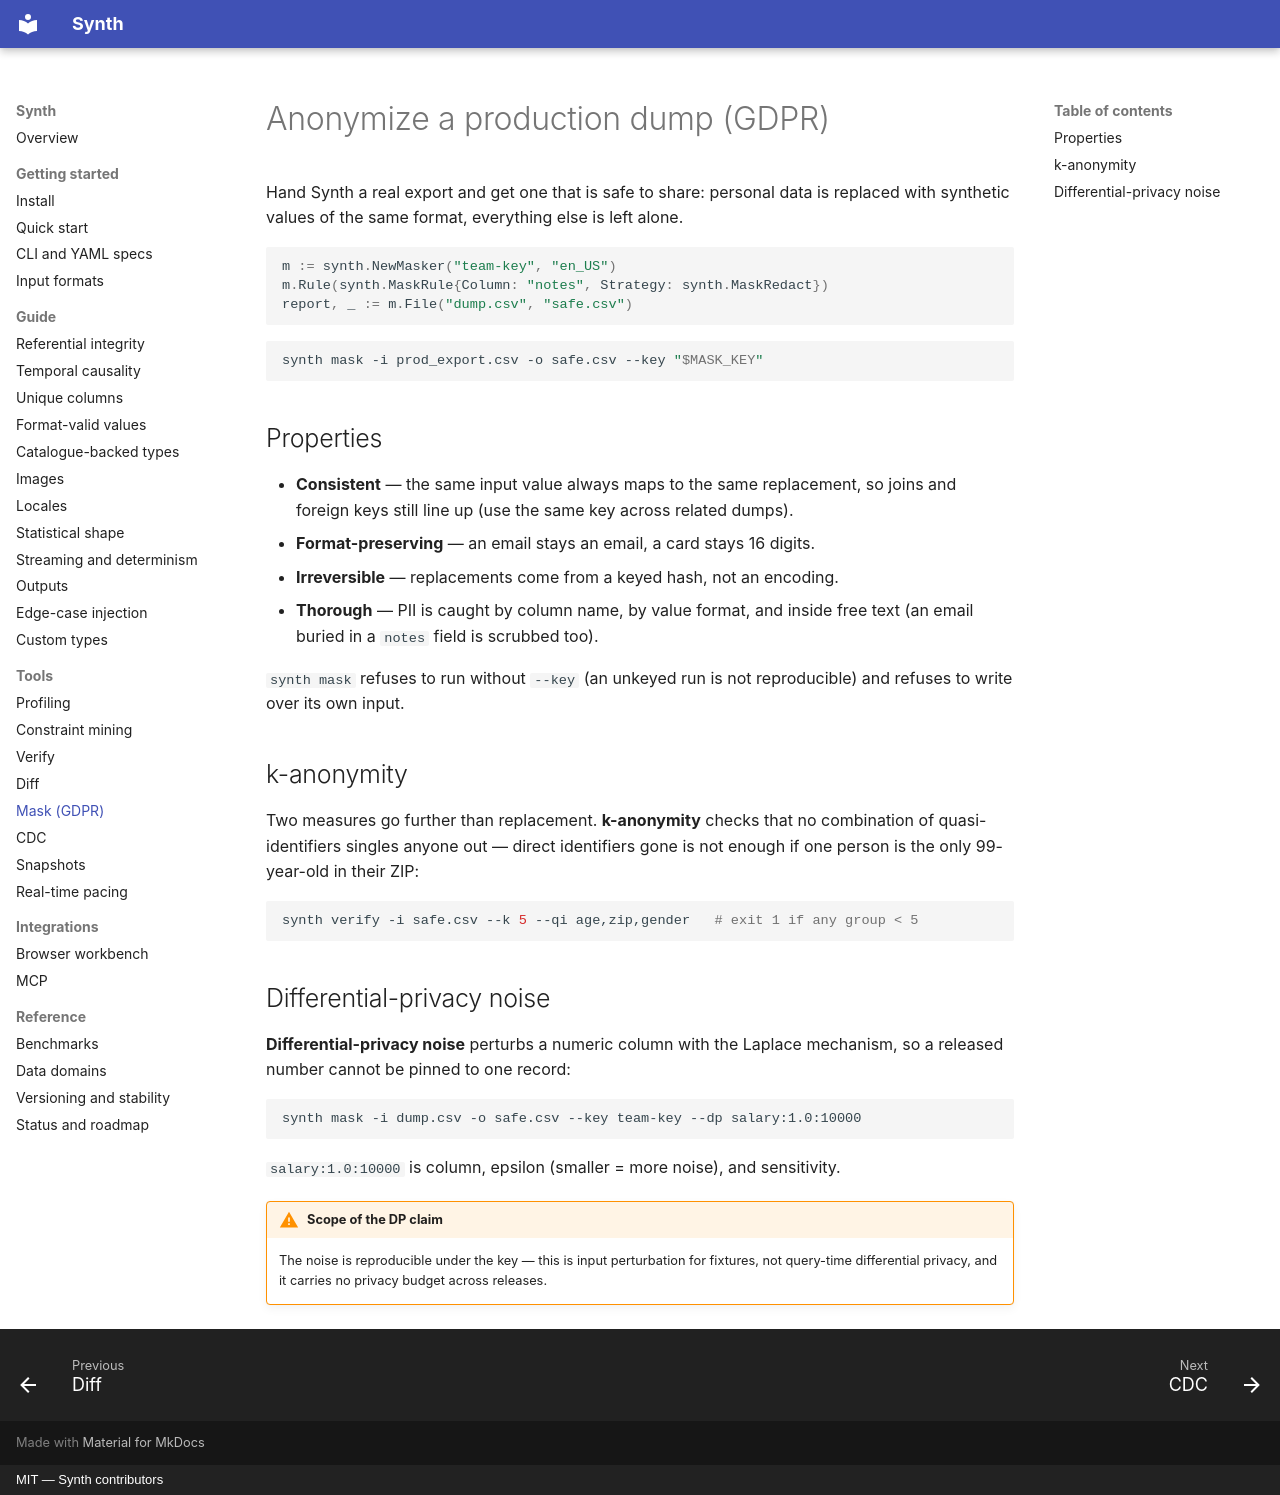

repository: bakhod1r/synth · page: tools/mask/index.html · generator: mkdocs · copyright: MIT — Synth contributors

# Anonymize a production dump (GDPR)

Hand Synth a real export and get one that is safe to share: personal data is
replaced with synthetic values of the same format, everything else is left
alone.

```go
m := synth.NewMasker("team-key", "en_US")
m.Rule(synth.MaskRule{Column: "notes", Strategy: synth.MaskRedact})
report, _ := m.File("dump.csv", "safe.csv")
```

```sh
synth mask -i prod_export.csv -o safe.csv --key "$MASK_KEY"
```

## Properties

- **Consistent** — the same input value always maps to the same replacement, so
  joins and foreign keys still line up (use the same key across related dumps).
- **Format-preserving** — an email stays an email, a card stays 16 digits.
- **Irreversible** — replacements come from a keyed hash, not an encoding.
- **Thorough** — PII is caught by column name, by value format, and inside free
  text (an email buried in a `notes` field is scrubbed too).

`synth mask` refuses to run without `--key` (an unkeyed run is not reproducible)
and refuses to write over its own input.

## k-anonymity

Two measures go further than replacement. **k-anonymity** checks that no
combination of quasi-identifiers singles anyone out — direct identifiers gone is
not enough if one person is the only 99-year-old in their ZIP:

```sh
synth verify -i safe.csv --k 5 --qi age,zip,gender   # exit 1 if any group < 5
```

## Differential-privacy noise

**Differential-privacy noise** perturbs a numeric column with the Laplace
mechanism, so a released number cannot be pinned to one record:

```sh
synth mask -i dump.csv -o safe.csv --key team-key --dp salary:1.0:10000
```

`salary:1.0:10000` is column, epsilon (smaller = more noise), and sensitivity.

!!! warning "Scope of the DP claim"
    The noise is reproducible under the key — this is input perturbation for
    fixtures, not query-time differential privacy, and it carries no privacy
    budget across releases.
